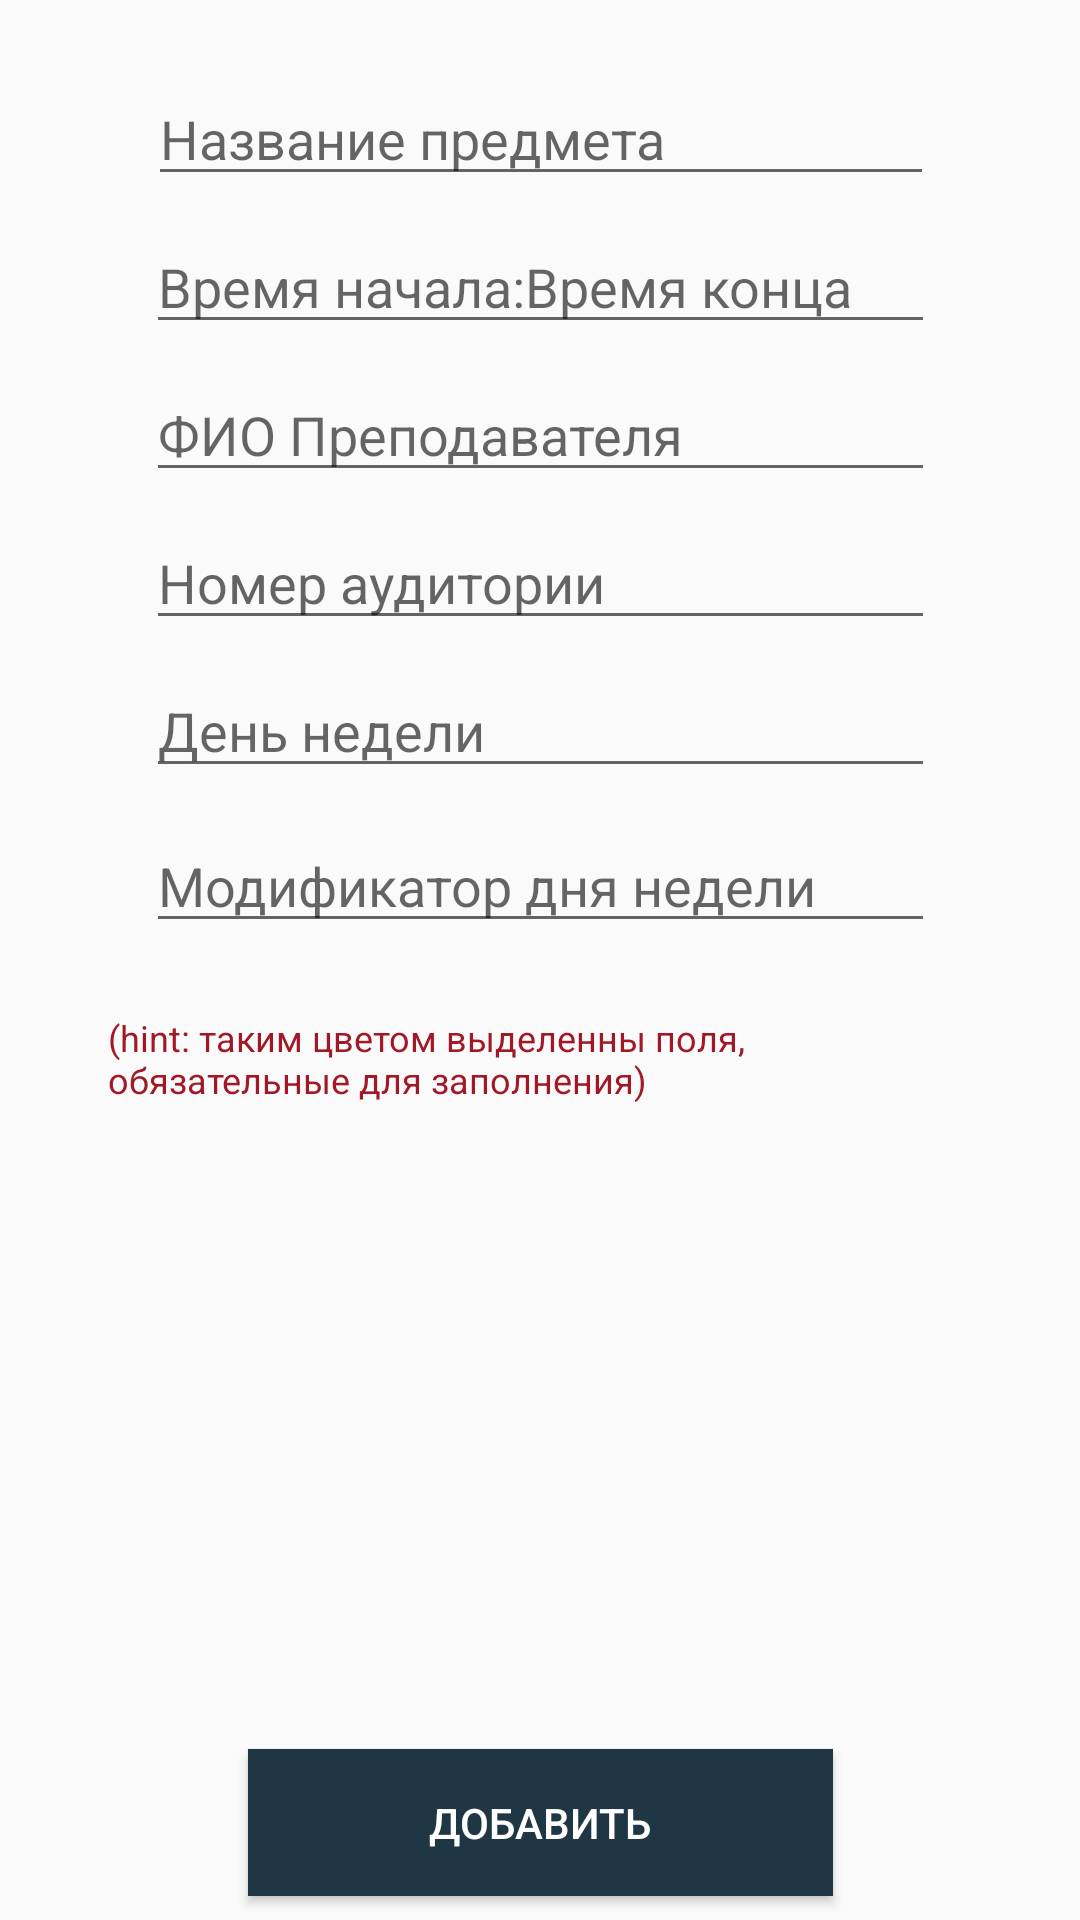

Write the Android layout XML for this screen, with the resource values it uses.
<!-- AndroidManifest.xml: application theme AppTheme -->
<!-- res/layout/content_nav_edit.xml -->
<?xml version="1.0" encoding="utf-8"?>
<android.support.constraint.ConstraintLayout xmlns:android="http://schemas.android.com/apk/res/android"
    xmlns:app="http://schemas.android.com/apk/res-auto"
    xmlns:tools="http://schemas.android.com/tools"
    android:layout_width="match_parent"
    android:layout_height="match_parent"
    app:layout_behavior="@string/appbar_scrolling_view_behavior"
    tools:context=".NavEditActivity"
    tools:showIn="@layout/activity_nav_edit">

    <EditText
        android:id="@+id/editTitle"
        android:layout_width="262dp"
        android:layout_height="wrap_content"
        android:layout_marginEnd="8dp"
        android:layout_marginLeft="8dp"
        android:layout_marginRight="8dp"
        android:layout_marginStart="8dp"
        android:layout_marginTop="24dp"
        android:ems="10"
        android:hint="Название предмета"
        android:inputType="textPersonName"
        android:text=""
        android:textColor="#1f3645"
        app:layout_constraintEnd_toEndOf="parent"
        app:layout_constraintHorizontal_bias="0.503"
        app:layout_constraintStart_toStartOf="parent"
        app:layout_constraintTop_toTopOf="parent" />

    <EditText
        android:id="@+id/editDayWeek"
        android:layout_width="263dp"
        android:layout_height="wrap_content"
        android:layout_marginEnd="8dp"
        android:layout_marginLeft="8dp"
        android:layout_marginRight="8dp"
        android:layout_marginStart="8dp"
        android:layout_marginTop="8dp"
        android:ems="10"
        android:hint="День недели"
        android:inputType="textPersonName"
        android:text=""
        android:textColor="#1f3645"
        app:layout_constraintEnd_toEndOf="parent"
        app:layout_constraintHorizontal_bias="0.504"
        app:layout_constraintStart_toStartOf="parent"
        app:layout_constraintTop_toBottomOf="@+id/editPlace" />

    <EditText
        android:id="@+id/editMod"
        android:layout_width="263dp"
        android:layout_height="wrap_content"
        android:layout_marginBottom="8dp"
        android:layout_marginEnd="8dp"
        android:layout_marginLeft="8dp"
        android:layout_marginRight="8dp"
        android:layout_marginStart="8dp"
        android:layout_marginTop="8dp"
        android:ems="10"
        android:hint="Модификатор дня недели"
        android:inputType="textPersonName"
        android:text=""
        android:textColor="#1f3645"
        app:layout_constraintBottom_toTopOf="@+id/buttonAdd"
        app:layout_constraintEnd_toEndOf="parent"
        app:layout_constraintHorizontal_bias="0.504"
        app:layout_constraintStart_toStartOf="parent"
        app:layout_constraintTop_toBottomOf="@+id/editDayWeek"
        app:layout_constraintVertical_bias="0.009" />

    <EditText
        android:id="@+id/editPlace"
        android:layout_width="263dp"
        android:layout_height="wrap_content"
        android:layout_marginEnd="8dp"
        android:layout_marginLeft="8dp"
        android:layout_marginRight="8dp"
        android:layout_marginStart="8dp"
        android:layout_marginTop="8dp"
        android:ems="10"
        android:hint="Номер аудитории"
        android:inputType="textPersonName"
        android:text=""
        android:textColor="#1f3645"
        app:layout_constraintEnd_toEndOf="parent"
        app:layout_constraintHorizontal_bias="0.504"
        app:layout_constraintStart_toStartOf="parent"
        app:layout_constraintTop_toBottomOf="@+id/editTeacher" />

    <EditText
        android:id="@+id/editTeacher"
        android:layout_width="263dp"
        android:layout_height="wrap_content"
        android:layout_marginEnd="8dp"
        android:layout_marginLeft="8dp"
        android:layout_marginRight="8dp"
        android:layout_marginStart="8dp"
        android:layout_marginTop="8dp"
        android:ems="10"
        android:hint="ФИО Преподавателя"
        android:inputType="textPersonName"
        android:text=""
        android:textColor="#1f3645"
        app:layout_constraintEnd_toEndOf="parent"
        app:layout_constraintHorizontal_bias="0.504"
        app:layout_constraintStart_toStartOf="parent"
        app:layout_constraintTop_toBottomOf="@+id/editTime" />

    <EditText
        android:id="@+id/editTime"
        android:layout_width="263dp"
        android:layout_height="wrap_content"
        android:layout_marginEnd="8dp"
        android:layout_marginLeft="8dp"
        android:layout_marginRight="8dp"
        android:layout_marginStart="8dp"
        android:layout_marginTop="8dp"
        android:ems="10"
        android:hint="Время начала:Время конца"
        android:inputType="textPersonName"
        android:text=""
        android:textColor="#1f3645"
        app:layout_constraintEnd_toEndOf="parent"
        app:layout_constraintHorizontal_bias="0.503"
        app:layout_constraintStart_toStartOf="parent"
        app:layout_constraintTop_toBottomOf="@+id/editTitle" />

    <Button
        android:id="@+id/buttonAdd"
        android:layout_width="195dp"
        android:layout_height="49dp"
        android:layout_marginBottom="8dp"
        android:layout_marginEnd="8dp"
        android:layout_marginLeft="8dp"
        android:layout_marginRight="8dp"
        android:layout_marginStart="8dp"
        android:background="#1f3645"
        android:text="Добавить"
        app:layout_constraintBottom_toBottomOf="parent"
        app:layout_constraintEnd_toEndOf="parent"
        app:layout_constraintHorizontal_bias="0.502"
        app:layout_constraintStart_toStartOf="parent" />

    <TextView
        android:id="@+id/textView"
        android:layout_width="288dp"
        android:layout_height="wrap_content"
        android:layout_marginBottom="8dp"
        android:layout_marginEnd="8dp"
        android:layout_marginLeft="8dp"
        android:layout_marginRight="8dp"
        android:layout_marginStart="8dp"
        android:text="(hint: таким цветом выделенны поля, обязательные для заполнения)"
        android:textColor="@color/color_a11826"
        android:textSize="12sp"
        app:layout_constraintBottom_toTopOf="@+id/buttonAdd"
        app:layout_constraintEnd_toEndOf="parent"
        app:layout_constraintStart_toStartOf="parent"
        app:layout_constraintTop_toBottomOf="@+id/editMod"
        app:layout_constraintVertical_bias="0.102" />

</android.support.constraint.ConstraintLayout>
<!-- res/layout/activity_nav_edit.xml (included above) -->
<?xml version="1.0" encoding="utf-8"?>
<android.support.design.widget.CoordinatorLayout xmlns:android="http://schemas.android.com/apk/res/android"
    xmlns:app="http://schemas.android.com/apk/res-auto"
    xmlns:tools="http://schemas.android.com/tools"
    android:layout_width="match_parent"
    android:layout_height="match_parent"
    tools:context=".NavEditActivity">

    <android.support.design.widget.AppBarLayout
        android:layout_width="match_parent"
        android:layout_height="wrap_content"
        android:theme="@style/AppTheme.AppBarOverlay">

        <android.support.v7.widget.Toolbar
            android:id="@+id/toolbar"
            android:layout_width="match_parent"
            android:layout_height="?attr/actionBarSize"
            android:background="?attr/colorPrimary"
            app:popupTheme="@style/AppTheme.PopupOverlay" />

    </android.support.design.widget.AppBarLayout>

    <include layout="@layout/content_nav_edit" />


</android.support.design.widget.CoordinatorLayout>
<!-- resources referenced by this layout -->
<resources>
  <color name="color_a11826">#a11826</color>
  <style name="AppTheme.AppBarOverlay" parent="ThemeOverlay.AppCompat.Dark.ActionBar" />
  <style name="AppTheme.PopupOverlay" parent="ThemeOverlay.AppCompat.Light" />
  <style name="AppTheme" parent="Theme.AppCompat.Light.NoActionBar">
          
          <item name="colorPrimary">#1f3645</item>
          <item name="colorPrimaryDark">#223b4f</item>
          <item name="colorAccent">#223b4f</item>
          <item name="android:textColorPrimary">@android:color/white</item>
      </style>
</resources>
